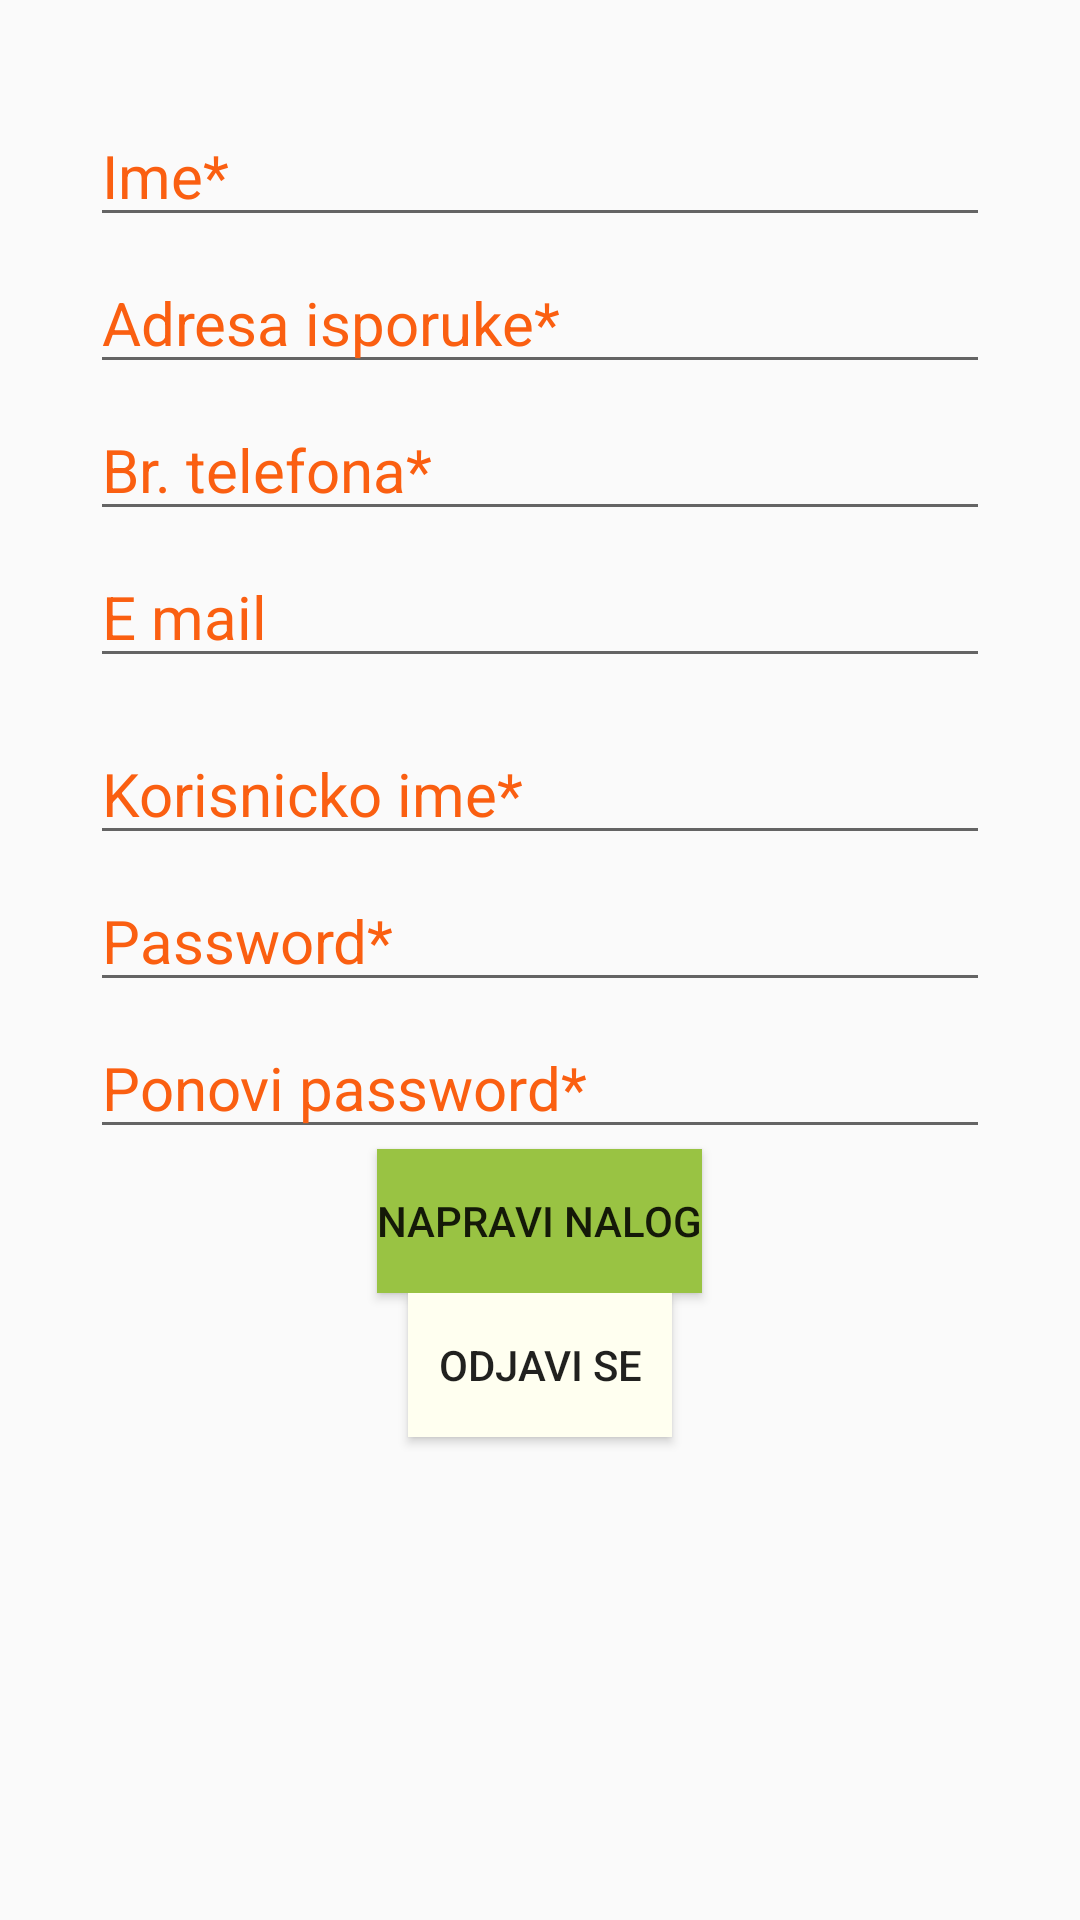

Android layout source for this screen:
<!-- AndroidManifest.xml: application theme AppTheme -->
<!-- res/layout/fragment_nalog.xml -->
<?xml version="1.0" encoding="utf-8"?>
<LinearLayout xmlns:android="http://schemas.android.com/apk/res/android"
    xmlns:tools="http://schemas.android.com/tools"
    android:layout_width="match_parent"
    android:layout_height="match_parent"
    tools:context=".ui.main.FragmentNalog"
    android:orientation="vertical"
    android:padding="30dp"
    android:fitsSystemWindows="true"
    >

 <com.google.android.material.textfield.TextInputEditText
     android:id="@+id/et_nalog_ime"
     android:layout_width="match_parent"
     android:layout_height="wrap_content"
     android:layout_marginTop="5dp"
     android:ems="10"
     android:focusable="true"
     android:focusableInTouchMode="true"
     android:hint="@string/ime"
     android:textColorHint="@color/colorAccent"
     android:textSize="20sp" />

 <com.google.android.material.textfield.TextInputEditText
     android:id="@+id/et_nalog_adresa"
     android:layout_width="match_parent"
     android:layout_height="wrap_content"
     android:layout_marginTop="5dp"
     android:ems="10"
     android:focusable="true"
     android:focusableInTouchMode="true"
     android:hint="@string/adresa"
     android:textColorHint="@color/colorAccent"
     android:textSize="20sp" />

 <com.google.android.material.textfield.TextInputEditText
     android:id="@+id/et_nalog_br_tel"
     android:layout_width="match_parent"
     android:layout_height="wrap_content"
     android:layout_marginTop="5dp"
     android:ems="10"
     android:focusable="true"
     android:focusableInTouchMode="true"
     android:hint="@string/br_tel"
     android:inputType="number"
     android:textColorHint="@color/colorAccent"
     android:textSize="20sp" />

 <com.google.android.material.textfield.TextInputEditText
     android:id="@+id/et_nalog_email"
     android:layout_width="match_parent"
     android:layout_height="wrap_content"
     android:layout_marginTop="5dp"
     android:ems="10"
     android:focusable="true"
     android:focusableInTouchMode="true"
     android:hint="@string/e_mail"
     android:inputType="textEmailAddress"
     android:textColorHint="@color/colorAccent"
     android:textSize="20sp" />

 <com.google.android.material.textfield.TextInputEditText
     android:id="@+id/et_nalog_username"
     android:layout_width="match_parent"
     android:layout_height="wrap_content"
     android:layout_marginTop="15dp"
     android:ems="10"
     android:focusable="true"
     android:focusableInTouchMode="true"
     android:hint="@string/korisnicko_ime"
     android:textColorHint="@color/colorAccent"
     android:textSize="20sp" />

 <com.google.android.material.textfield.TextInputEditText
     android:id="@+id/et_nalog_pw1"
     android:layout_width="match_parent"
     android:layout_height="wrap_content"
     android:layout_marginTop="5dp"
     android:ems="10"
     android:focusable="true"
     android:focusableInTouchMode="true"
     android:hint="@string/password"
     android:inputType="textPassword"
     android:textColorHint="@color/colorAccent"
     android:textSize="20sp" />

 <com.google.android.material.textfield.TextInputEditText
     android:id="@+id/et_nalog_pw2"
     android:layout_width="match_parent"
     android:layout_height="wrap_content"
     android:layout_marginTop="5dp"
     android:ems="10"
     android:focusable="true"
     android:focusableInTouchMode="true"
     android:hint="@string/ponovi_password"
     android:inputType="textPassword"
     android:textColorHint="@color/colorAccent"
     android:textSize="20sp" />

 <Button
     android:id="@+id/btn_novi_nalog"
     android:layout_width="wrap_content"
     android:layout_height="wrap_content"
     android:layout_gravity="center_horizontal"
     android:text="@string/napravi_nalog"
     android:background="@color/colorPrimary"/>
 <Button
     android:id="@+id/btn_logout"
     android:layout_width="wrap_content"
     android:layout_height="wrap_content"
     android:layout_gravity="center_horizontal"
     android:text="@string/logout"
     android:background="@color/ivory"/>

</LinearLayout>
<!-- resources referenced by this layout -->
<resources>
  <color name="colorAccent">#FA5F11</color>
  <color name="colorPrimary">#99C343</color>
  <color name="ivory">#fffff0 </color>
  <string name="adresa">Adresa isporuke*</string>
  <string name="br_tel">Br. telefona*</string>
  <string name="e_mail">E mail</string>
  <string name="ime">Ime*</string>
  <string name="korisnicko_ime">Korisnicko ime*</string>
  <string name="logout">Odjavi se</string>
  <string name="napravi_nalog">Napravi nalog</string>
  <string name="password">Password*</string>
  <string name="ponovi_password">Ponovi password*</string>
  <style name="AppTheme" parent="Theme.AppCompat.Light.DarkActionBar">
          
          <item name="colorPrimary">@color/colorPrimary</item>
          <item name="colorPrimaryDark">@color/colorPrimaryDark</item>
          <item name="colorAccent">@color/colorAccent</item>
      </style>
  <color name="colorPrimaryDark">#556C27</color>
</resources>
